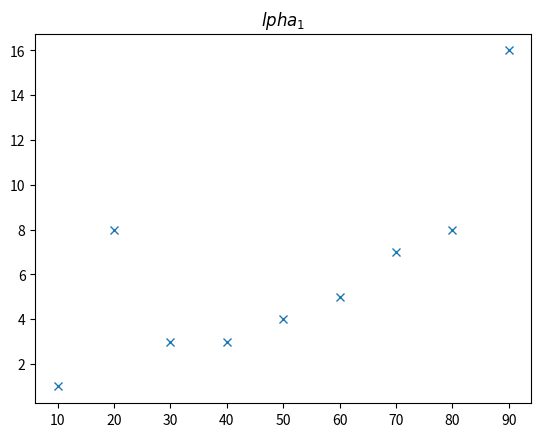

This figure's Python source:
from matplotlib.pyplot import plot, show, xlabel, ylabel, legend, title
from numpy import array
import matplotlib.pyplot as plt

xdata = array([10, 20, 30, 40, 50, 60, 70, 80, 90])
ydata = array([1, 8, 3, 3, 4, 5, 7, 8, 16])
plot(xdata, ydata, 'x')

plt.rcParams['text.usetex'] = True
#plt.rcParams['text.latex.preamble'] = r'\usepackage{amsmath}'
plt.title('$lpha_1$')
show()

